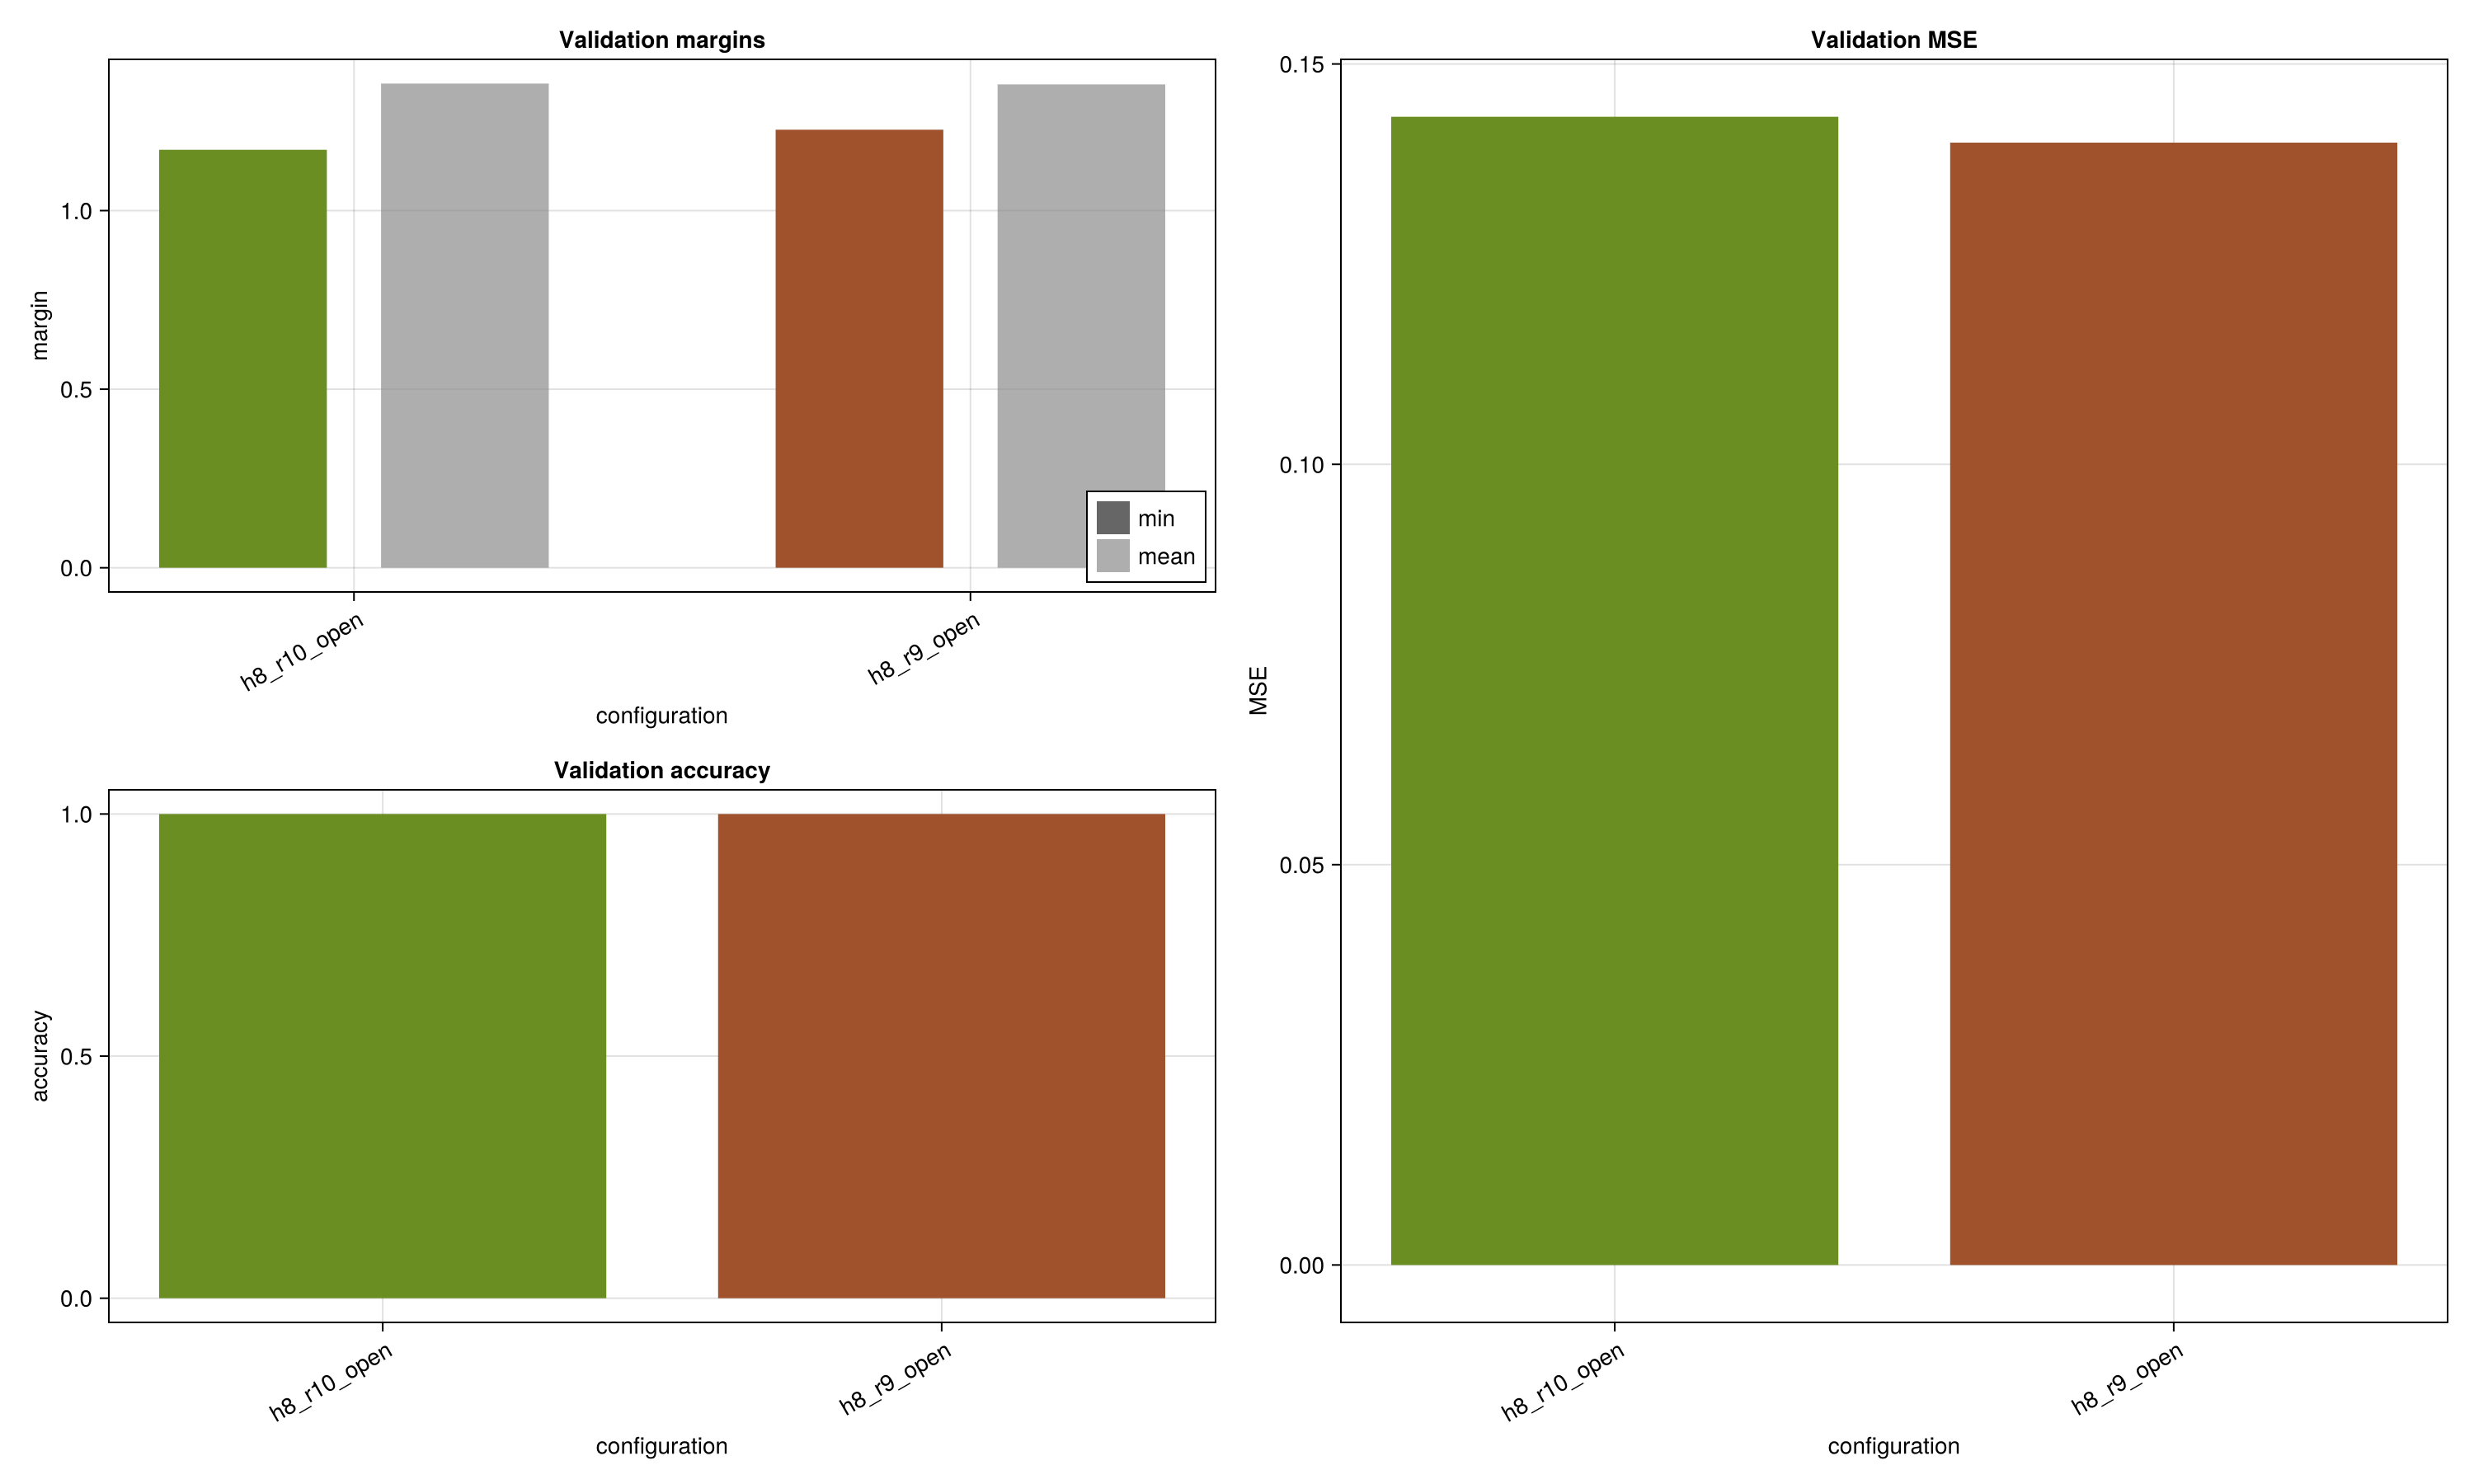

The file beside this chart, header and first rows:
run, config, checkpoint, repeats, accuracy, all_correct, mse, output_mse, min_margin, mean_margin, predictions, scores, margins
local_checkerboard_two_class_h8_r9_r10_s…, h8_r10, ext/IsingLearning/experiments/XOR/checke…, 1024, 1.0, true, 0.1434, 0.5044, 1.17, 1.356, 0|1|1|0, -1.17037|1.32687|1.53034|-1.39561, 1.17037|1.32687|1.53034|1.39561
local_checkerboard_two_class_h8_r9_r10_s…, h8_r9, ext/IsingLearning/experiments/XOR/checke…, 1024, 1.0, true, 0.1402, 0.6181, 1.227, 1.353, 0|1|1|0, -1.22659|1.23365|1.47797|-1.47574, 1.22659|1.23365|1.47797|1.47574
